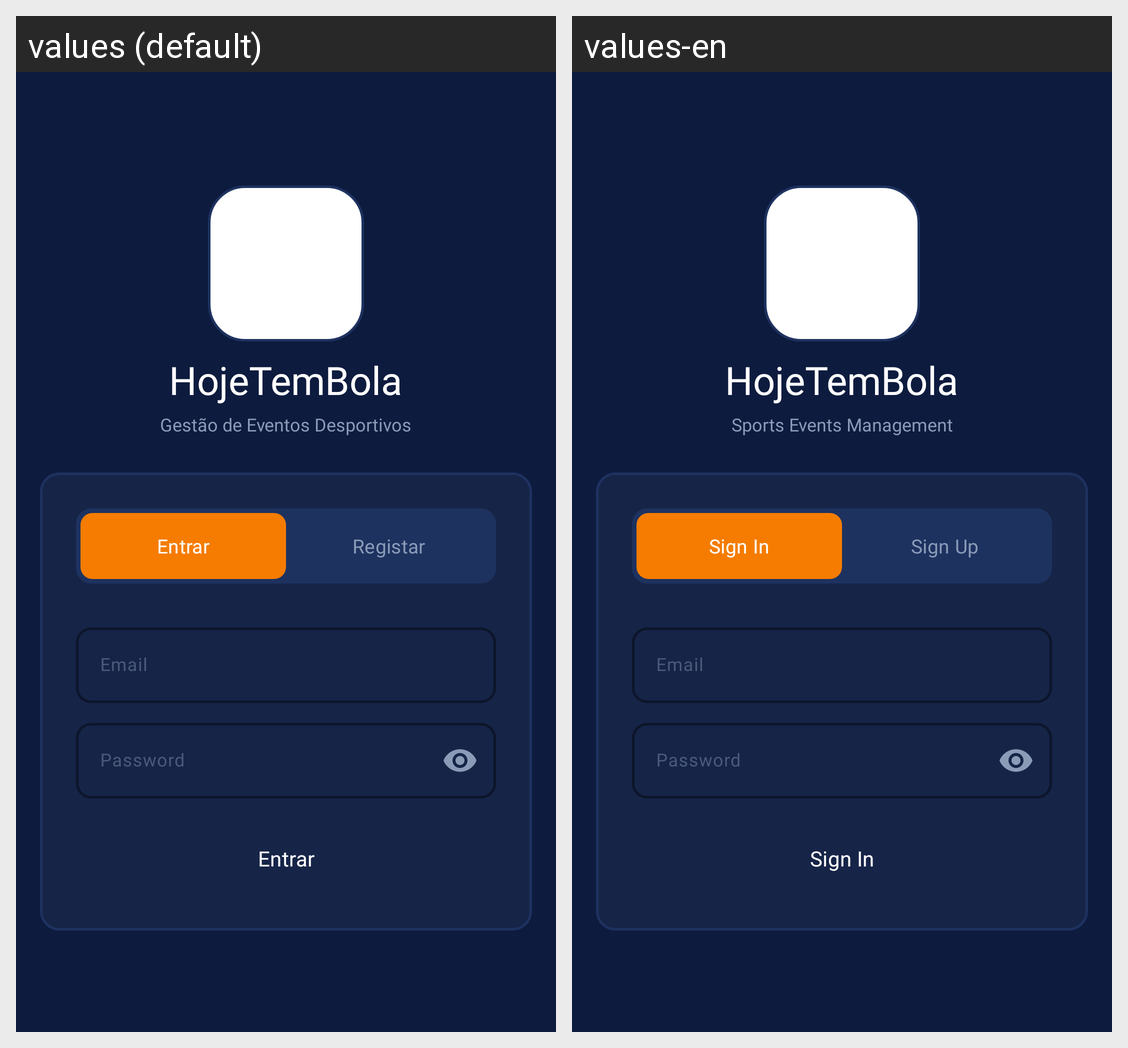

Locale-by-locale string values for the Android screen shown in this grid:
Android screen res/layout/fragment_login.xml rendered under 2 locales, left to right: values (default), values-en. Device: Nexus 5 (rendered at 1080×1920; each locale shown at half size, 540×960, under a caption strip naming it); theme Theme.HojeTemBola.
Strings drawn on this screen, with the default value and each locale's value (text and hints the layout hard-codes, and strings that could not be matched under every locale, appear in the picture but are not listed):

app_name
  values: HojeTemBola
  values-en: HojeTemBola

app_subtitle
  values: Gestão de Eventos Desportivos
  values-en: Sports Events Management

entrar
  values: Entrar
  values-en: Sign In

registar
  values: Registar
  values-en: Sign Up

email
  values: Email
  values-en: Email

password
  values: Password
  values-en: Password
